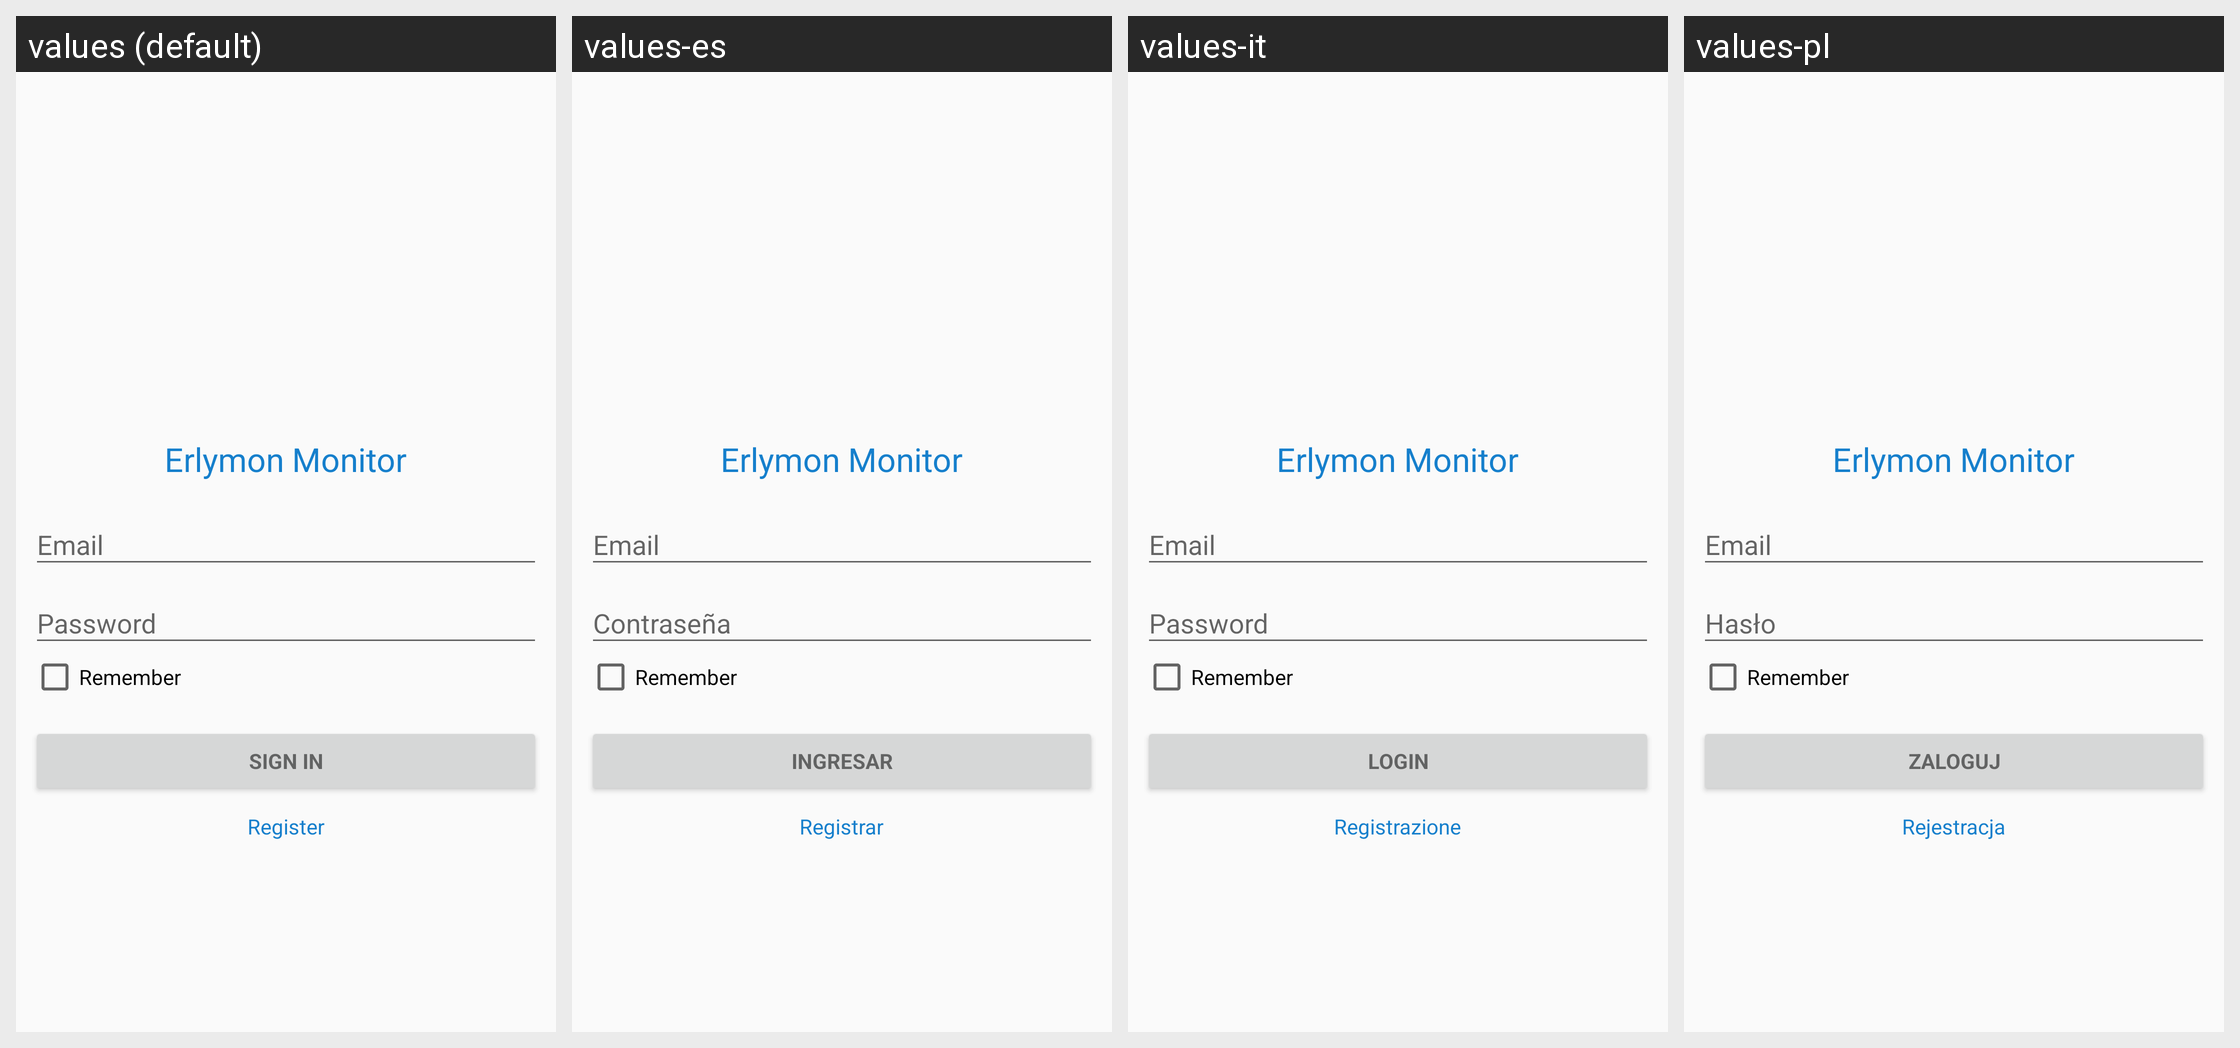

Locale-by-locale string values for the Android screen shown in this grid:
Android screen res/layout/fragment_signin.xml rendered under 4 locales, left to right: values (default), values-es, values-it, values-pl. Device: Nexus 5 (rendered at 1080×1920; each locale shown at half size, 540×960, under a caption strip naming it); theme AppTheme.
Other locales in the repository, not shown: values-bg, values-de, values-en, values-fr, values-hu, values-pt, values-ru.
Strings drawn on this screen, with the default value and each locale's value (text and hints the layout hard-codes, and strings that could not be matched under every locale, appear in the picture but are not listed):

appName
  values: Erlymon Monitor
  values-es: Erlymon Monitor
  values-it: Erlymon Monitor
  values-pl: Erlymon Monitor

loginSubmit
  values: Sign in
  values-es: Ingresar
  values-it: Login
  values-pl: Zaloguj

sharedRemember
  values: Remember
  values-es: Remember
  values-it: Remember
  values-pl: Remember

registerTitle
  values: Register
  values-es: Registrar
  values-it: Registrazione
  values-pl: Rejestracja
